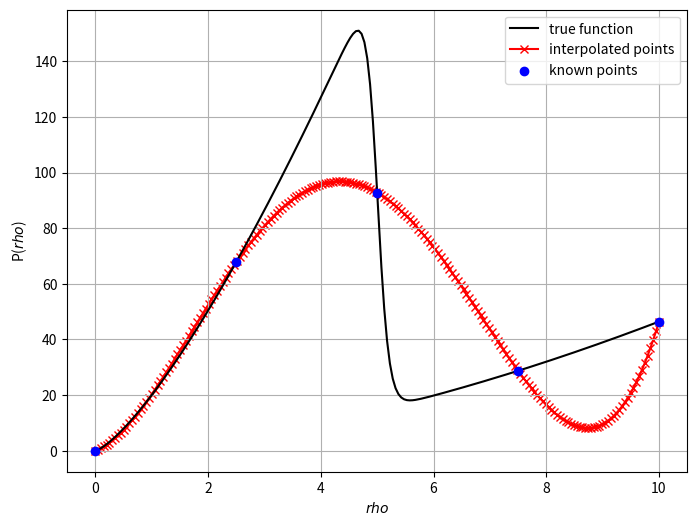
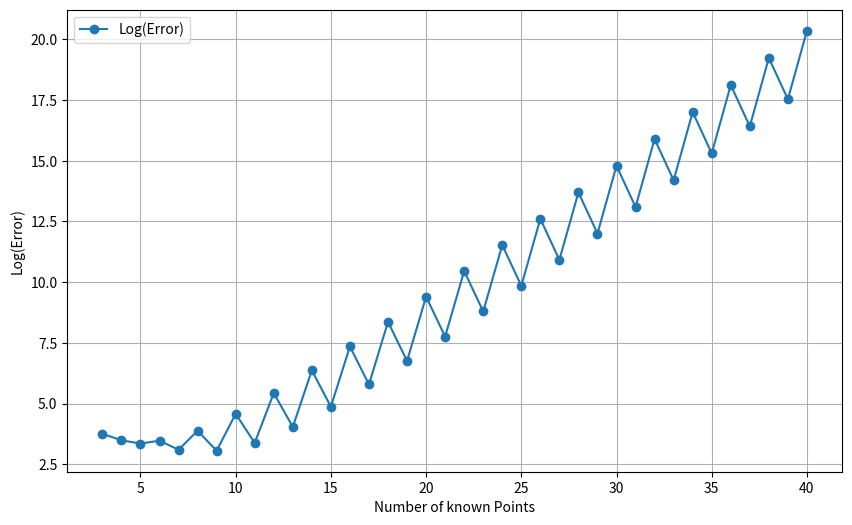

These charts were generated, in order, by the following Python code:
import numpy as np
import matplotlib.pyplot as plt


# define functions
def H(x):
    return 0.5*(1 + np.tanh(5*x))

def P(rho):
    return H(5-rho) *20*rho**(4/3) + H(rho-5) * 1 * rho**(5/3)
##############################################################

#define lagrange interpolation 
def LagrangeInterpolation (x,xs,ys):
    interpolated_value = 0
    for n in range(len(xs)):
      interpolated_value = interpolated_value + ys[n] * LagrangeCoeffiecient(n, x, xs,ys)
    return interpolated_value

def LagrangeCoeffiecient(n, x, xs,ys):
    denominator = 1
    numerator = 1
    
    for i in range(len(xs)):
        if i != n:
            ys = xs[n] - xs[i]
            if ys != 0:  
                denominator = denominator * ys
                numerator = numerator * (x - xs[i])
    
    return numerator / denominator
#######################################################################

#define Chi-Error
def ChiErrorPlot(rho_0, rho_1, r, n_values):
    error_log = []
    for n in n_values:
        xs = np.linspace(rho_0, rho_1, n)
        ys = [P(x) for x in xs]
        yk = [LagrangeInterpolation(x, xs, ys) for x in r]
        error = ChiError(r, P(r), yk)
        error_log.append(np.log(error))  
    return error_log

def ChiError(r, true_values, interpolated_values):
    m = len(r)
    error = np.sqrt((1 / m) * np.sum((true_values - interpolated_values)**2))
    return error
###########################################################################

def Plot (rho_0,rho_1, n,m,):
    #known values
    xs = np.linspace(rho_0,rho_1,n)  
    ys = [P(x) for x in xs]
    #interpolated values
    xk= np.linspace(rho_0,rho_1,m)
    yk=[ LagrangeInterpolation(x,xs,ys) for x in xk]
    return xk,yk,xs,ys

rho_0 , rho_1,n,m = 0, 10,5,200       #define intervall length + numbers of known values n + number of interpolated values m

#interpolation plot values
xk,yk,xs,ys = Plot (rho_0, rho_1, n, m)   
#true function       
r =np.linspace(rho_0,rho_1,200)
Pr= P(r)

#error Plot values
values_n = range(3,41)
LogE = ChiErrorPlot (rho_0,rho_1,r,values_n)

#plot function, known and predicted values
plt.figure(figsize=(8, 6))
plt.plot(r, Pr , color='black', label='true function', zorder=2)
plt.plot(xk,yk , marker='x',  color='r', label='interpolated points', zorder=1)
plt.scatter(xs, ys, color='b', label='known points', zorder=3)
plt.xlabel('$rho$')
plt.ylabel('P($rho$)')
plt.grid()
plt.legend()
plt.show()
#Plot the error  
plt.figure(figsize=(10, 6))
plt.plot(values_n, LogE, marker="o", label="Log(Error)")
plt.xlabel("Number of known Points")
plt.ylabel("Log(Error)")
plt.legend()
plt.grid()
plt.show()